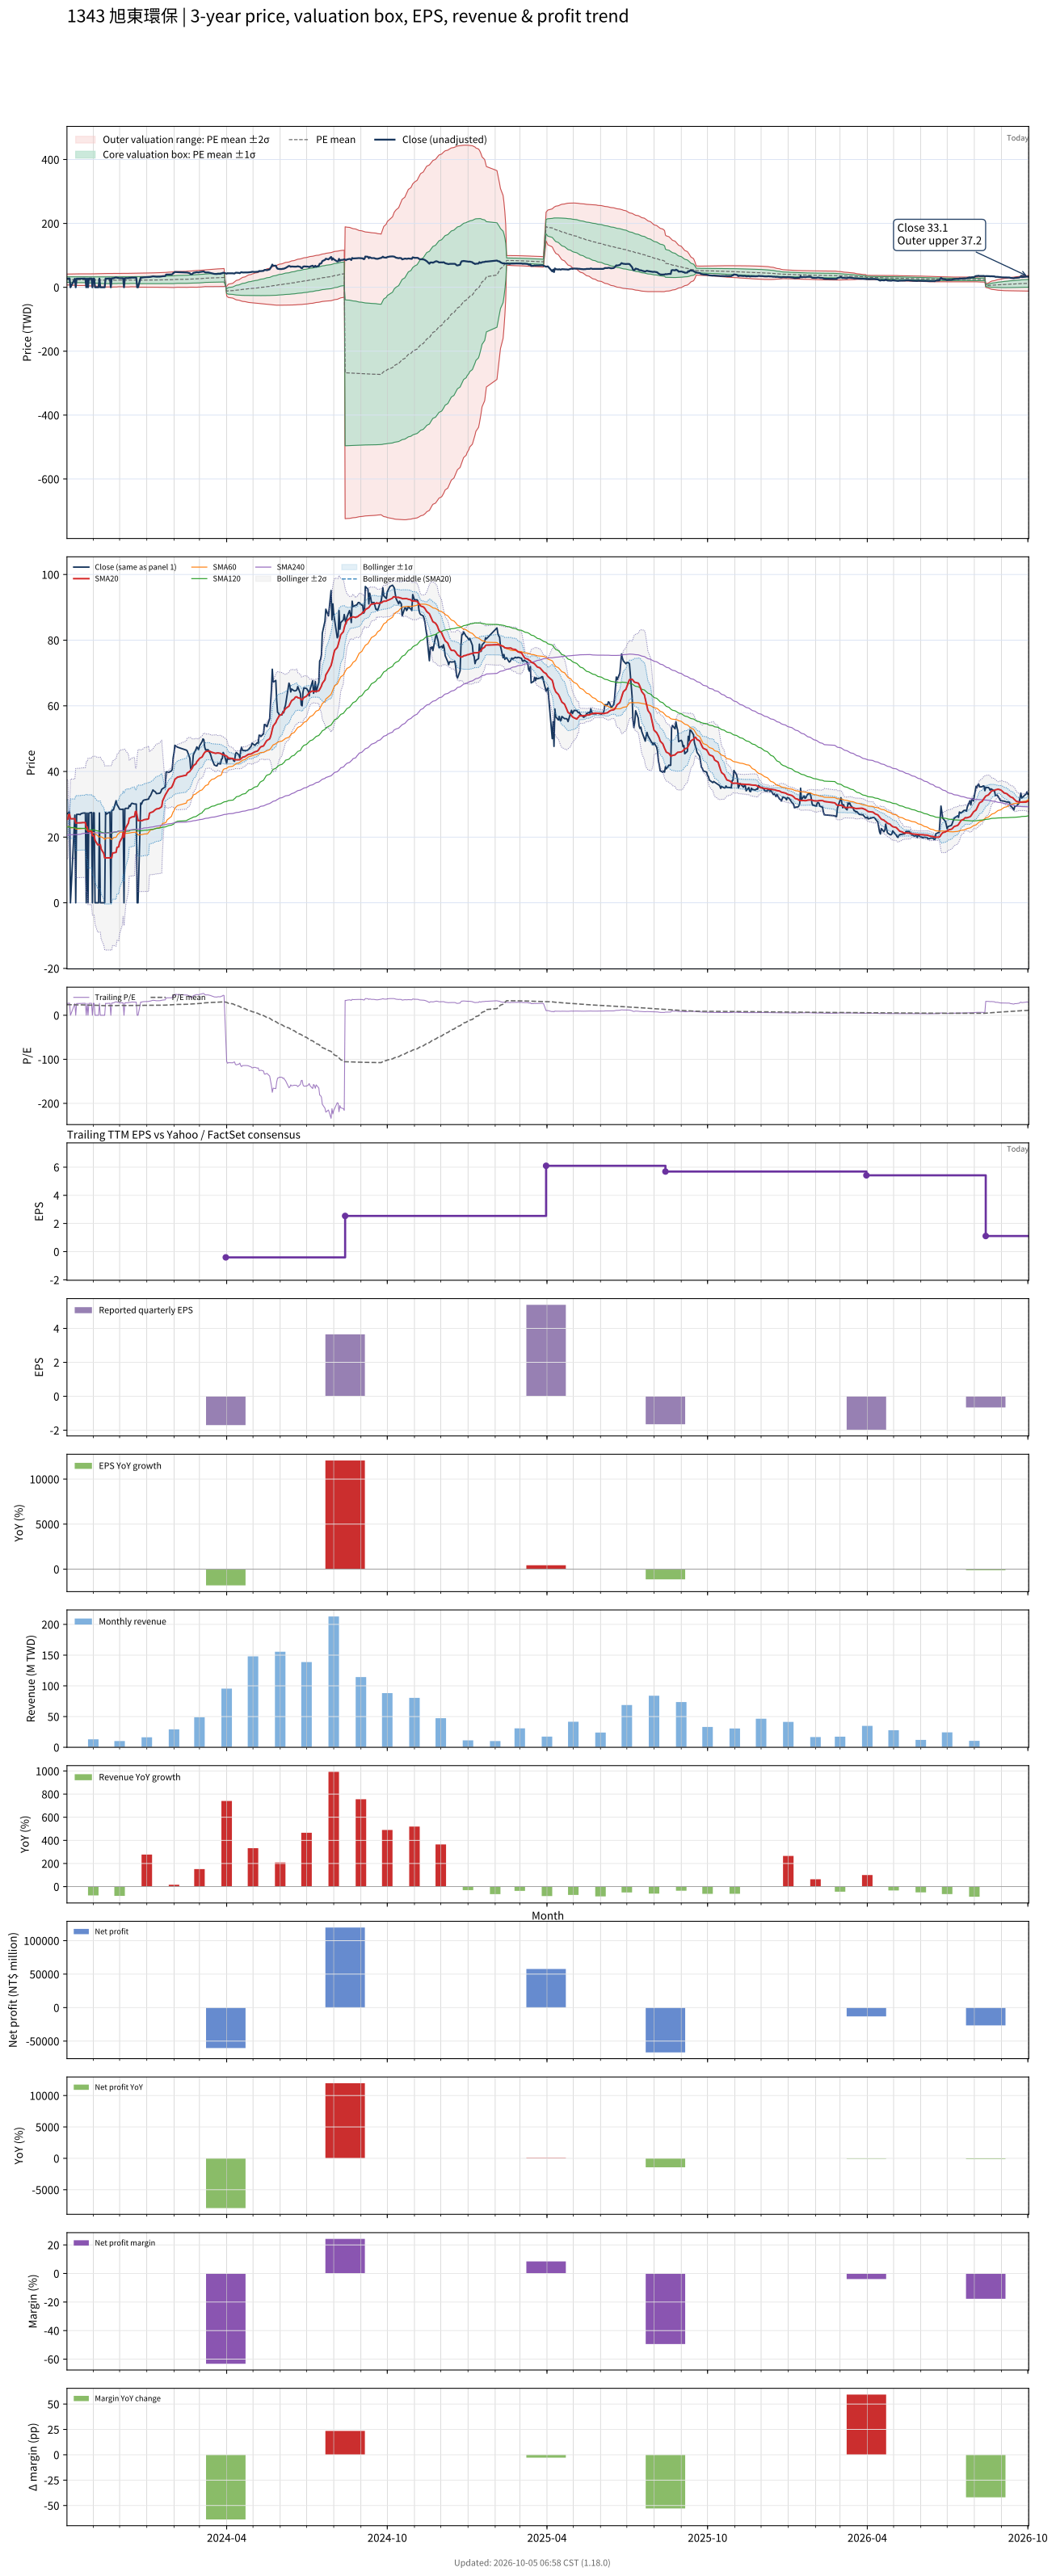

The data file committed next to this chart (first rows):
# chart-version: skill-stock-dynamic-val…
date, close, available_date, period_end, eps, ttm_eps, pe, pe_mean, pe_std, price_m2, price_m1, price_mean, price_p1, price_p2, forward_eps, forward_pe, forward_pe_mean, forward_pe_std, forward_price_m2, forward_price_m1, forward_price_mean, forward_price_p1, forward_price_p2, sma20
2023-10-02, 27.15, 2023-08-14, 2023-06-30, 0.16, 1.007, 26.96, 24.16, 8.526, 7.162, 15.75, 24.34, 32.92, 41.51, , , , , , , , , , 25.41
2023-10-03, 27.15, 2023-08-14, 2023-06-30, 0.16, 1.007, 26.96, 24.17, 8.527, 7.163, 15.75, 24.34, 32.93, 41.51, , , , , , , , , , 25.48
2023-10-04, 27.6, 2023-08-14, 2023-06-30, 0.16, 1.007, 27.41, 24.17, 8.529, 7.164, 15.75, 24.34, 32.93, 41.52, , , , , , , , , , 26.86
2023-10-05, 27.64, 2023-08-14, 2023-06-30, 0.16, 1.007, 27.45, 24.17, 8.53, 7.165, 15.76, 24.35, 32.94, 41.53, , , , , , , , , , 26.92
2023-10-06, 0.000000, 2023-08-14, 2023-06-30, 0.16, 1.007, 0.000000, 23.95, 8.805, 6.381, 15.25, 24.12, 32.99, 41.85, , , , , , , , , , 25.6
2023-10-11, 26.71, 2023-08-14, 2023-06-30, 0.16, 1.007, 26.52, 23.93, 8.796, 6.379, 15.24, 24.1, 32.96, 41.81, , , , , , , , , , 25.6
2023-10-12, 0.000000, 2023-08-14, 2023-06-30, 0.16, 1.007, 0.000000, 23.69, 9.053, 5.623, 14.74, 23.86, 32.97, 42.09, , , , , , , , , , 24.28
2023-10-13, 26.91, 2023-08-14, 2023-06-30, 0.16, 1.007, 26.72, 23.67, 9.044, 5.621, 14.73, 23.84, 32.95, 42.06, , , , , , , , , , 24.3
2023-10-16, 26.95, 2023-08-14, 2023-06-30, 0.16, 1.007, 26.76, 23.65, 9.036, 5.62, 14.72, 23.82, 32.92, 42.02, , , , , , , , , , 24.32
2023-10-17, 26.83, 2023-08-14, 2023-06-30, 0.16, 1.007, 26.64, 23.64, 9.028, 5.618, 14.71, 23.8, 32.9, 41.99, , , , , , , , , , 24.34
2023-10-18, 27.15, 2023-08-14, 2023-06-30, 0.16, 1.007, 26.96, 23.59, 9.002, 5.63, 14.7, 23.76, 32.83, 41.9, , , , , , , , , , 24.37
2023-10-19, 27.2, 2023-08-14, 2023-06-30, 0.16, 1.007, 27, 23.57, 8.991, 5.631, 14.69, 23.74, 32.8, 41.85, , , , , , , , , , 24.4
2023-10-20, 27.32, 2023-08-14, 2023-06-30, 0.16, 1.007, 27.12, 23.55, 8.981, 5.632, 14.68, 23.72, 32.77, 41.81, , , , , , , , , , 24.42
2023-10-23, 27.36, 2023-08-14, 2023-06-30, 0.16, 1.007, 27.16, 23.54, 8.974, 5.632, 14.67, 23.71, 32.75, 41.78, , , , , , , , , , 24.43
2023-10-24, 0.000000, 2023-08-14, 2023-06-30, 0.16, 1.007, 0.000000, 23.3, 9.212, 4.908, 14.19, 23.46, 32.74, 42.02, , , , , , , , , , 23.07
2023-10-25, 27.32, 2023-08-14, 2023-06-30, 0.16, 1.007, 27.12, 23.28, 9.204, 4.908, 14.18, 23.45, 32.72, 41.99, , , , , , , , , , 23.07
2023-10-26, 0.000000, 2023-08-14, 2023-06-30, 0.16, 1.007, 0.000000, 23.04, 9.431, 4.208, 13.71, 23.21, 32.7, 42.2, , , , , , , , , , 21.72
2023-10-27, 27.32, 2023-08-14, 2023-06-30, 0.16, 1.007, 27.12, 23.03, 9.424, 4.209, 13.7, 23.19, 32.68, 42.17, , , , , , , , , , 21.73
2023-10-30, 27.52, 2023-08-14, 2023-06-30, 0.16, 1.007, 27.33, 23.03, 9.425, 4.21, 13.7, 23.19, 32.68, 42.18, , , , , , , , , , 21.76
2023-10-31, 0.000000, 2023-08-14, 2023-06-30, 0.16, 1.007, 0.000000, 22.8, 9.648, 3.531, 13.25, 22.96, 32.68, 42.4, , , , , , , , , , 20.41
2023-11-01, 27.4, 2023-08-14, 2023-06-30, 0.16, 1.007, 27.2, 23.03, 9.424, 4.209, 13.7, 23.19, 32.68, 42.18, , , , , , , , , , 20.42
2023-11-02, 27.4, 2023-08-14, 2023-06-30, 0.16, 1.007, 27.2, 23.03, 9.425, 4.21, 13.7, 23.2, 32.69, 42.18, , , , , , , , , , 20.43
2023-11-03, 0.000000, 2023-08-14, 2023-06-30, 0.16, 1.007, 0.000000, 22.81, 9.652, 3.533, 13.25, 22.98, 32.7, 42.42, , , , , , , , , , 19.05
2023-11-06, 0.000000, 2023-08-14, 2023-06-30, 0.16, 1.007, 0.000000, 22.6, 9.871, 2.88, 12.82, 22.76, 32.7, 42.65, , , , , , , , , , 17.67
2023-11-07, 0.000000, 2023-08-14, 2023-06-30, 0.16, 1.007, 0.000000, 22.6, 9.871, 2.88, 12.82, 22.76, 32.7, 42.65, , , , , , , , , , 17.67
2023-11-08, 27.36, 2023-08-14, 2023-06-30, 0.16, 1.007, 27.16, 22.62, 9.877, 2.885, 12.83, 22.78, 32.73, 42.68, , , , , , , , , , 17.7
2023-11-09, 0.000000, 2023-08-14, 2023-06-30, 0.16, 1.007, 0.000000, 22.4, 10.09, 2.248, 12.41, 22.56, 32.72, 42.88, , , , , , , , , , 17.7
2023-11-10, 0.000000, 2023-08-14, 2023-06-30, 0.16, 1.007, 0.000000, 22.19, 10.29, 1.629, 11.99, 22.35, 32.71, 43.07, , , , , , , , , , 16.36
2023-11-13, 0.000000, 2023-08-14, 2023-06-30, 0.16, 1.007, 0.000000, 21.98, 10.48, 1.027, 11.58, 22.14, 32.69, 43.24, , , , , , , , , , 15.01
2023-11-14, 0.000000, 2023-08-14, 2023-06-30, 0.16, 1.007, 0.000000, 21.76, 10.66, 0.4392, 11.18, 21.92, 32.66, 43.39, , , , , , , , , , 13.67
2023-11-15, 27.52, 2023-08-14, 2023-06-30, 0.16, 1.007, 27.33, 21.77, 10.67, 0.4399, 11.18, 21.93, 32.67, 43.41, , , , , , , , , , 13.68
2023-11-16, 26.99, 2023-08-14, 2023-06-30, 0.16, 1.007, 26.8, 21.99, 10.49, 1.029, 11.59, 22.15, 32.71, 43.28, , , , , , , , , , 13.67
2023-11-17, 27.24, 2023-08-14, 2023-06-30, 0.16, 1.007, 27.04, 22.01, 10.49, 1.03, 11.6, 22.16, 32.73, 43.3, , , , , , , , , , 13.67
2023-11-20, 27.6, 2023-08-14, 2023-06-30, 0.16, 1.007, 27.41, 22.01, 10.49, 1.03, 11.6, 22.17, 32.74, 43.31, , , , , , , , , , 13.68
2023-11-21, 0.000000, 2023-08-14, 2023-06-30, 0.16, 1.007, 0.000000, 21.79, 10.68, 0.4414, 11.19, 21.95, 32.7, 43.45, , , , , , , , , , 13.68
2023-11-22, 28.13, 2023-08-14, 2023-06-30, 0.16, 1.007, 27.93, 21.8, 10.68, 0.4409, 11.2, 21.95, 32.71, 43.47, , , , , , , , , , 13.72
2023-11-23, 28.17, 2023-08-14, 2023-06-30, 0.16, 1.007, 27.97, 21.81, 10.69, 0.4404, 11.2, 21.96, 32.73, 43.49, , , , , , , , , , 15.13
2023-11-24, 28.33, 2023-08-14, 2023-06-30, 0.16, 1.007, 28.13, 22.04, 10.51, 1.03, 11.62, 22.2, 32.79, 43.37, , , , , , , , , , 15.18
2023-11-27, 31.1, 2023-08-14, 2023-06-30, 0.16, 1.007, 30.88, 22.08, 10.53, 1.02, 11.63, 22.24, 32.84, 43.45, , , , , , , , , , 15.36
2023-11-28, 29.96, 2023-08-14, 2023-06-30, 0.16, 1.007, 29.75, 22.1, 10.55, 1.015, 11.64, 22.26, 32.89, 43.51, , , , , , , , , , 16.86
2023-11-29, 29.51, 2023-08-14, 2023-06-30, 0.16, 1.007, 29.3, 22.35, 10.37, 1.62, 12.06, 22.51, 32.95, 43.4, , , , , , , , , , 16.97
2023-11-30, 29.02, 2023-08-14, 2023-06-30, 0.16, 1.007, 28.82, 22.37, 10.38, 1.62, 12.07, 22.53, 32.98, 43.44, , , , , , , , , , 17.05
2023-12-01, 28.5, 2023-08-14, 2023-06-30, 0.16, 1.007, 28.29, 22.38, 10.39, 1.62, 12.08, 22.54, 33, 43.46, , , , , , , , , , 18.47
2023-12-04, 28.46, 2023-08-14, 2023-06-30, 0.16, 1.007, 28.25, 22.39, 10.39, 1.62, 12.09, 22.55, 33.02, 43.48, , , , , , , , , , 19.89
2023-12-05, 28.54, 2023-08-14, 2023-06-30, 0.16, 1.007, 28.33, 22.4, 10.4, 1.62, 12.09, 22.56, 33.04, 43.51, , , , , , , , , , 21.32
2023-12-06, 0.000000, 2023-08-14, 2023-06-30, 0.16, 1.007, 0.000000, 22.17, 10.58, 1.01, 11.67, 22.33, 32.99, 43.65, , , , , , , , , , 19.95
2023-12-07, 28.62, 2023-08-14, 2023-06-30, 0.16, 1.007, 28.42, 22.19, 10.59, 1.01, 11.68, 22.34, 33.01, 43.68, , , , , , , , , , 21.38
2023-12-08, 28.78, 2023-08-14, 2023-06-30, 0.16, 1.007, 28.58, 22.2, 10.6, 1.009, 11.68, 22.36, 33.03, 43.71, , , , , , , , , , 22.82
2023-12-11, 28.74, 2023-08-14, 2023-06-30, 0.16, 1.007, 28.54, 22.21, 10.6, 1.008, 11.69, 22.36, 33.04, 43.72, , , , , , , , , , 24.26
2023-12-12, 29.63, 2023-08-14, 2023-06-30, 0.16, 1.007, 29.42, 22.23, 10.61, 1.005, 11.69, 22.38, 33.07, 43.76, , , , , , , , , , 25.74
2023-12-13, 29.35, 2023-08-14, 2023-06-30, 0.16, 1.007, 29.14, 22.47, 10.43, 1.614, 12.12, 22.63, 33.14, 43.64, , , , , , , , , , 25.83
2023-12-14, 30, 2023-08-14, 2023-06-30, 0.16, 1.007, 29.79, 22.49, 10.45, 1.611, 12.13, 22.65, 33.17, 43.69, , , , , , , , , , 25.98
2023-12-15, 30.33, 2023-08-14, 2023-06-30, 0.16, 1.007, 30.11, 22.52, 10.46, 1.606, 12.14, 22.68, 33.22, 43.75, , , , , , , , , , 26.14
2023-12-18, 30.08, 2023-08-14, 2023-06-30, 0.16, 1.007, 29.87, 22.54, 10.48, 1.603, 12.15, 22.7, 33.25, 43.81, , , , , , , , , , 26.26
2023-12-19, 30.08, 2023-08-14, 2023-06-30, 0.16, 1.007, 29.87, 22.57, 10.49, 1.6, 12.16, 22.73, 33.29, 43.86, , , , , , , , , , 27.77
2023-12-20, 30.08, 2023-08-14, 2023-06-30, 0.16, 1.007, 29.87, 22.59, 10.5, 1.597, 12.17, 22.75, 33.33, 43.9, , , , , , , , , , 27.86
2023-12-21, 0.000000, 2023-08-14, 2023-06-30, 0.16, 1.007, 0.000000, 22.36, 10.69, 0.9829, 11.75, 22.52, 33.29, 44.06, , , , , , , , , , 26.46
2023-12-22, 0.000000, 2023-08-14, 2023-06-30, 0.16, 1.007, 0.000000, 22.14, 10.88, 0.3857, 11.34, 22.3, 33.25, 44.21, , , , , , , , , , 25.04
2023-12-25, 30.37, 2023-08-14, 2023-06-30, 0.16, 1.007, 30.15, 22.17, 10.89, 0.3813, 11.35, 22.33, 33.3, 44.27, , , , , , , , , , 25
... 670 more rows
